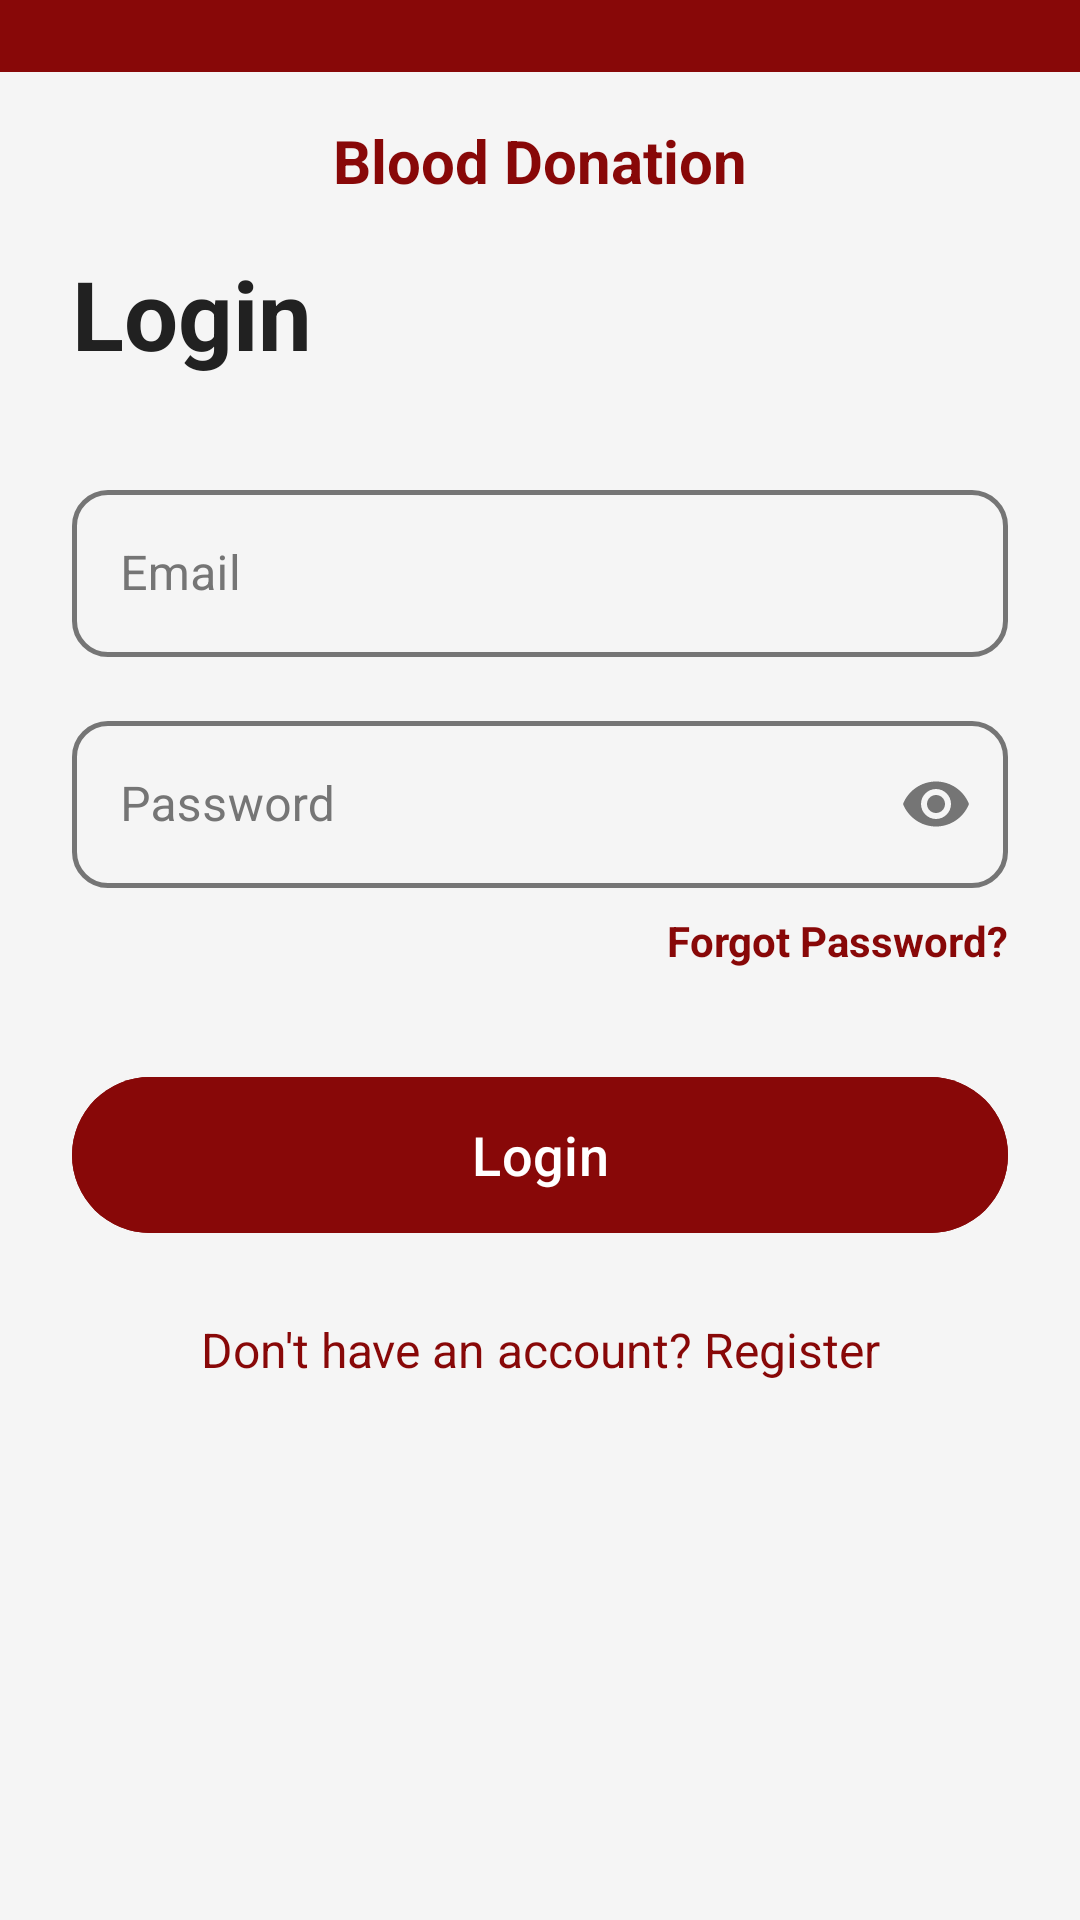

Android layout source for this screen:
<!-- AndroidManifest.xml: application theme Theme.BDSystem -->
<!-- res/layout/activity_login.xml -->
<?xml version="1.0" encoding="utf-8"?>
<androidx.constraintlayout.widget.ConstraintLayout xmlns:android="http://schemas.android.com/apk/res/android"
    xmlns:app="http://schemas.android.com/apk/res-auto"
    android:layout_width="match_parent"
    android:layout_height="match_parent"
    android:background="@color/bg_color">

    <View
        android:id="@+id/statusBarBackground"
        android:layout_width="match_parent"
        android:layout_height="24dp"
        android:background="@color/blood_red"
        app:layout_constraintTop_toTopOf="parent" />

    <TextView
        android:id="@+id/tvAppName"
        android:layout_width="wrap_content"
        android:layout_height="wrap_content"
        android:layout_marginTop="16dp"
        android:text="@string/app_name"
        android:textColor="@color/blood_red"
        android:textSize="20sp"
        android:textStyle="bold"
        app:layout_constraintEnd_toEndOf="parent"
        app:layout_constraintStart_toStartOf="parent"
        app:layout_constraintTop_toBottomOf="@id/statusBarBackground" />

    <TextView
        android:id="@+id/tvLoginTitle"
        android:layout_width="wrap_content"
        android:layout_height="wrap_content"
        android:layout_marginStart="24dp"
        android:layout_marginTop="16dp"
        android:text="Login"
        android:textColor="@color/text_primary"
        android:textSize="32sp"
        android:textStyle="bold"
        app:layout_constraintStart_toStartOf="parent"
        app:layout_constraintTop_toBottomOf="@id/tvAppName" />

    <com.google.android.material.textfield.TextInputLayout
        android:id="@+id/tilEmail"
        style="@style/Widget.MaterialComponents.TextInputLayout.OutlinedBox"
        android:layout_width="0dp"
        android:layout_height="wrap_content"
        android:layout_marginHorizontal="24dp"
        android:layout_marginTop="32dp"
        android:hint="Email"
        android:textColorHint="@color/text_secondary"
        app:boxStrokeColor="@color/text_input_stroke_color"
        app:boxStrokeWidth="1.5dp"
        app:boxStrokeWidthFocused="2dp"
        app:boxCornerRadiusBottomEnd="12dp"
        app:boxCornerRadiusBottomStart="12dp"
        app:boxCornerRadiusTopEnd="12dp"
        app:boxCornerRadiusTopStart="12dp"
        app:hintTextColor="@color/blood_red"
        app:layout_constraintEnd_toEndOf="parent"
        app:layout_constraintStart_toStartOf="parent"
        app:layout_constraintTop_toBottomOf="@id/tvLoginTitle">

        <com.google.android.material.textfield.TextInputEditText
            android:id="@+id/etEmail"
            android:layout_width="match_parent"
            android:layout_height="wrap_content"
            android:inputType="textEmailAddress"
            android:textColor="@color/text_primary" />
    </com.google.android.material.textfield.TextInputLayout>

    <com.google.android.material.textfield.TextInputLayout
        android:id="@+id/tilPassword"
        style="@style/Widget.MaterialComponents.TextInputLayout.OutlinedBox"
        android:layout_width="0dp"
        android:layout_height="wrap_content"
        android:layout_marginHorizontal="24dp"
        android:layout_marginTop="16dp"
        android:hint="Password"
        android:textColorHint="@color/text_secondary"
        app:boxStrokeColor="@color/text_input_stroke_color"
        app:boxStrokeWidth="1.5dp"
        app:boxStrokeWidthFocused="2dp"
        app:boxCornerRadiusBottomEnd="12dp"
        app:boxCornerRadiusBottomStart="12dp"
        app:boxCornerRadiusTopEnd="12dp"
        app:boxCornerRadiusTopStart="12dp"
        app:endIconMode="password_toggle"
        app:endIconTint="@color/text_secondary"
        app:hintTextColor="@color/blood_red"
        app:layout_constraintEnd_toEndOf="parent"
        app:layout_constraintStart_toStartOf="parent"
        app:layout_constraintTop_toBottomOf="@id/tilEmail">

        <com.google.android.material.textfield.TextInputEditText
            android:id="@+id/etPassword"
            android:layout_width="match_parent"
            android:layout_height="wrap_content"
            android:inputType="textPassword"
            android:textColor="@color/text_primary" />
    </com.google.android.material.textfield.TextInputLayout>

    <TextView
        android:id="@+id/tvForgotPassword"
        android:layout_width="wrap_content"
        android:layout_height="wrap_content"
        android:layout_marginTop="8dp"
        android:text="Forgot Password?"
        android:textColor="@color/blood_red"
        android:textSize="14sp"
        android:textStyle="bold"
        app:layout_constraintEnd_toEndOf="@id/tilPassword"
        app:layout_constraintTop_toBottomOf="@id/tilPassword" />

    <com.google.android.material.button.MaterialButton
        android:id="@+id/btnLogin"
        android:layout_width="0dp"
        android:layout_height="60dp"
        android:layout_marginHorizontal="24dp"
        android:layout_marginTop="32dp"
        android:backgroundTint="@color/blood_red"
        android:text="Login"
        android:textAllCaps="false"
        android:textSize="18sp"
        app:cornerRadius="30dp"
        app:layout_constraintEnd_toEndOf="parent"
        app:layout_constraintStart_toStartOf="parent"
        app:layout_constraintTop_toBottomOf="@id/tvForgotPassword" />

    <TextView
        android:id="@+id/tvRegisterLink"
        android:layout_width="wrap_content"
        android:layout_height="wrap_content"
        android:layout_marginTop="24dp"
        android:text="Don't have an account? Register"
        android:textColor="@color/blood_red"
        android:textSize="16sp"
        app:layout_constraintEnd_toEndOf="parent"
        app:layout_constraintStart_toStartOf="parent"
        app:layout_constraintTop_toBottomOf="@id/btnLogin" />

</androidx.constraintlayout.widget.ConstraintLayout>
<!-- resources referenced by this layout -->
<resources>
  <color name="bg_color">#F5F5F5</color>
  <color name="blood_red">#880808</color>
  <color name="text_primary">#212121</color>
  <color name="text_secondary">#757575</color>
  <string name="app_name">Blood Donation</string>
  <style name="Theme.BDSystem" parent="Theme.Material3.DayNight.NoActionBar">
          
          <item name="colorPrimary">@color/blood_red</item>
          <item name="colorOnPrimary">@color/white</item>
          
          <item name="android:statusBarColor">@color/blood_red</item>
          
          <item name="android:windowBackground">@color/bg_color</item>
  
          
          <item name="android:windowTranslucentStatus">false</item>
      </style>
  <color name="white">#FFFFFFFF</color>
</resources>
